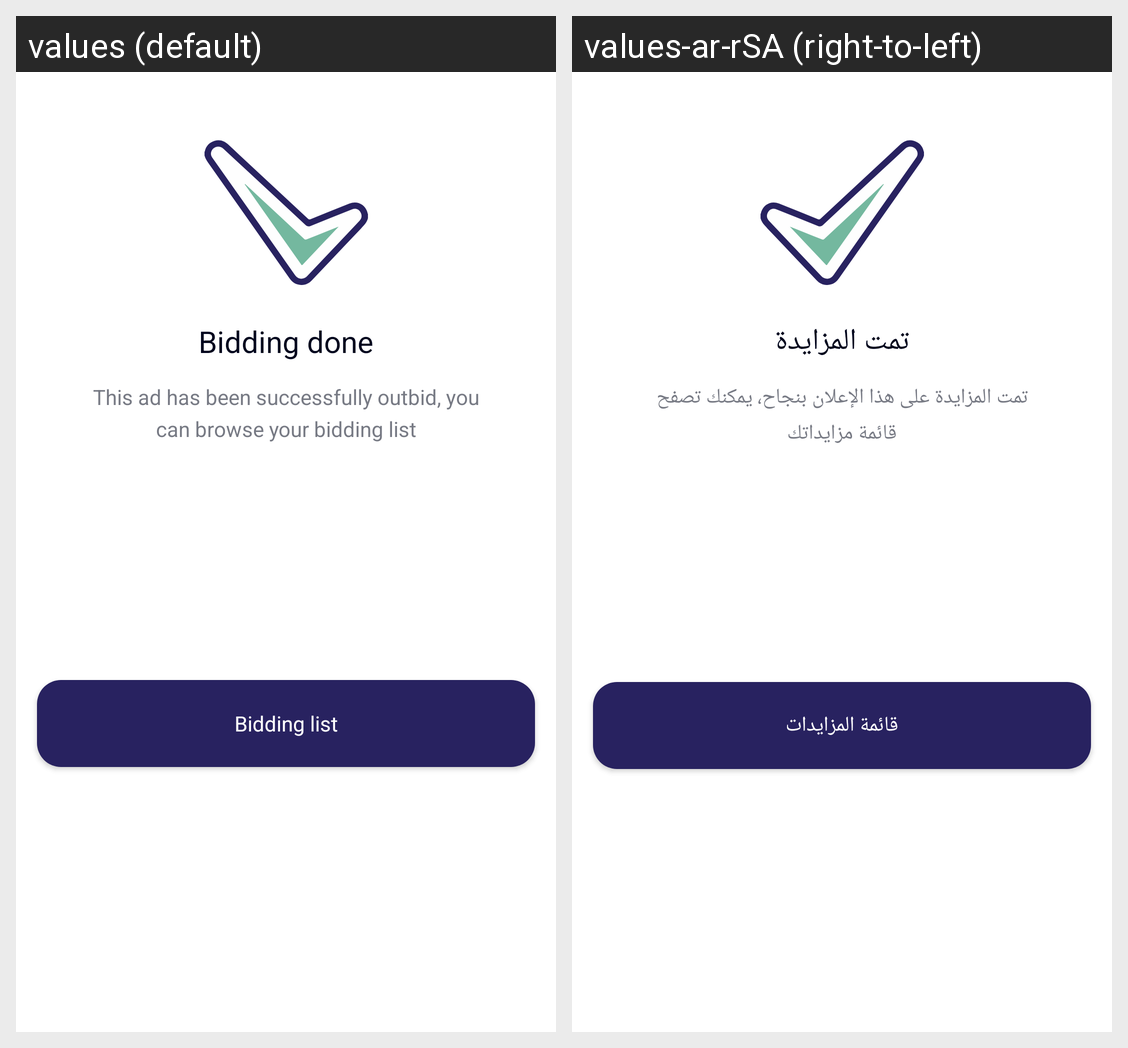

The same Android screen rendered under two of its app's locales, left to right. List the strings drawn on it with the default value and each locale's translation.
Android screen res/layout/dialog_bidding_done.xml rendered under 2 locales, left to right: values (default), values-ar-rSA (right-to-left). Device: Nexus 5 (rendered at 1080×1920; each locale shown at half size, 540×960, under a caption strip naming it); theme Theme.Badel.
Strings drawn on this screen, with the default value and each locale's value (text and hints the layout hard-codes, and strings that could not be matched under every locale, appear in the picture but are not listed):

bidding_done
  values: Bidding done
  values-ar-rSA: تمت المزايدة

this_ad_has_been_successfully_outbid_you_can_browse_your_bidding_list
  values: This ad has been successfully outbid, you can browse your bidding list
  values-ar-rSA: تمت المزايدة على هذا الإعلان بنجاح، يمكنك تصفح قائمة مزايداتك

bidding_list
  values: Bidding list
  values-ar-rSA: قائمة المزايدات
